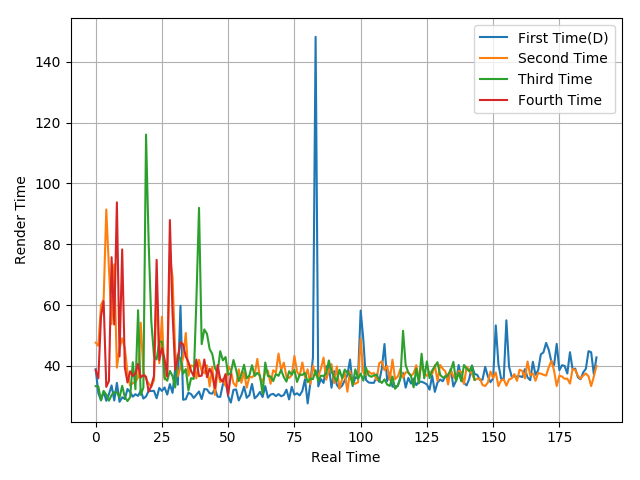

The table this chart was drawn from, first rows:
38.92, 31.04, 28.72, 31.63, 28.52, 30.72, 33.58, 28.65, 34.42, 28.2, 29.68, 29.13, 32.4, 31.4, 29.87, 30.7, 30.13, 31.9, 29.27, 29.95, 31.81, 31.76, 31.79, 29.36
47.65, 46.63, 60.08, 61.82, 91.44, 72.1, 53.75, 73.44, 39.42, 45.73, 49.09, 45.86, 37.86, 33.54, 34.38, 34.65, 36.25, 54.22, 37.95, 35.77, 34.18, 33.15, 35.33, 66.02
33.34, 33.25, 28.68, 31.76, 30.58, 28.57, 30.41, 31.38, 31.35, 29.59, 33.46, 29.73, 28.44, 29.67, 41.21, 32.33, 58.32, 30.47, 32.87, 116.1, 80.27, 54.5, 43.26, 42.14
38.65, 35.9, 56.21, 61.3, 33.1, 35.06, 75.75, 53.61, 93.78, 43.14, 78.31, 39.55, 34.56, 38.23, 36.7, 37.54, 40.65, 36.23, 36.96, 36.47, 31.52, 33.45, 36.72, 74.86
